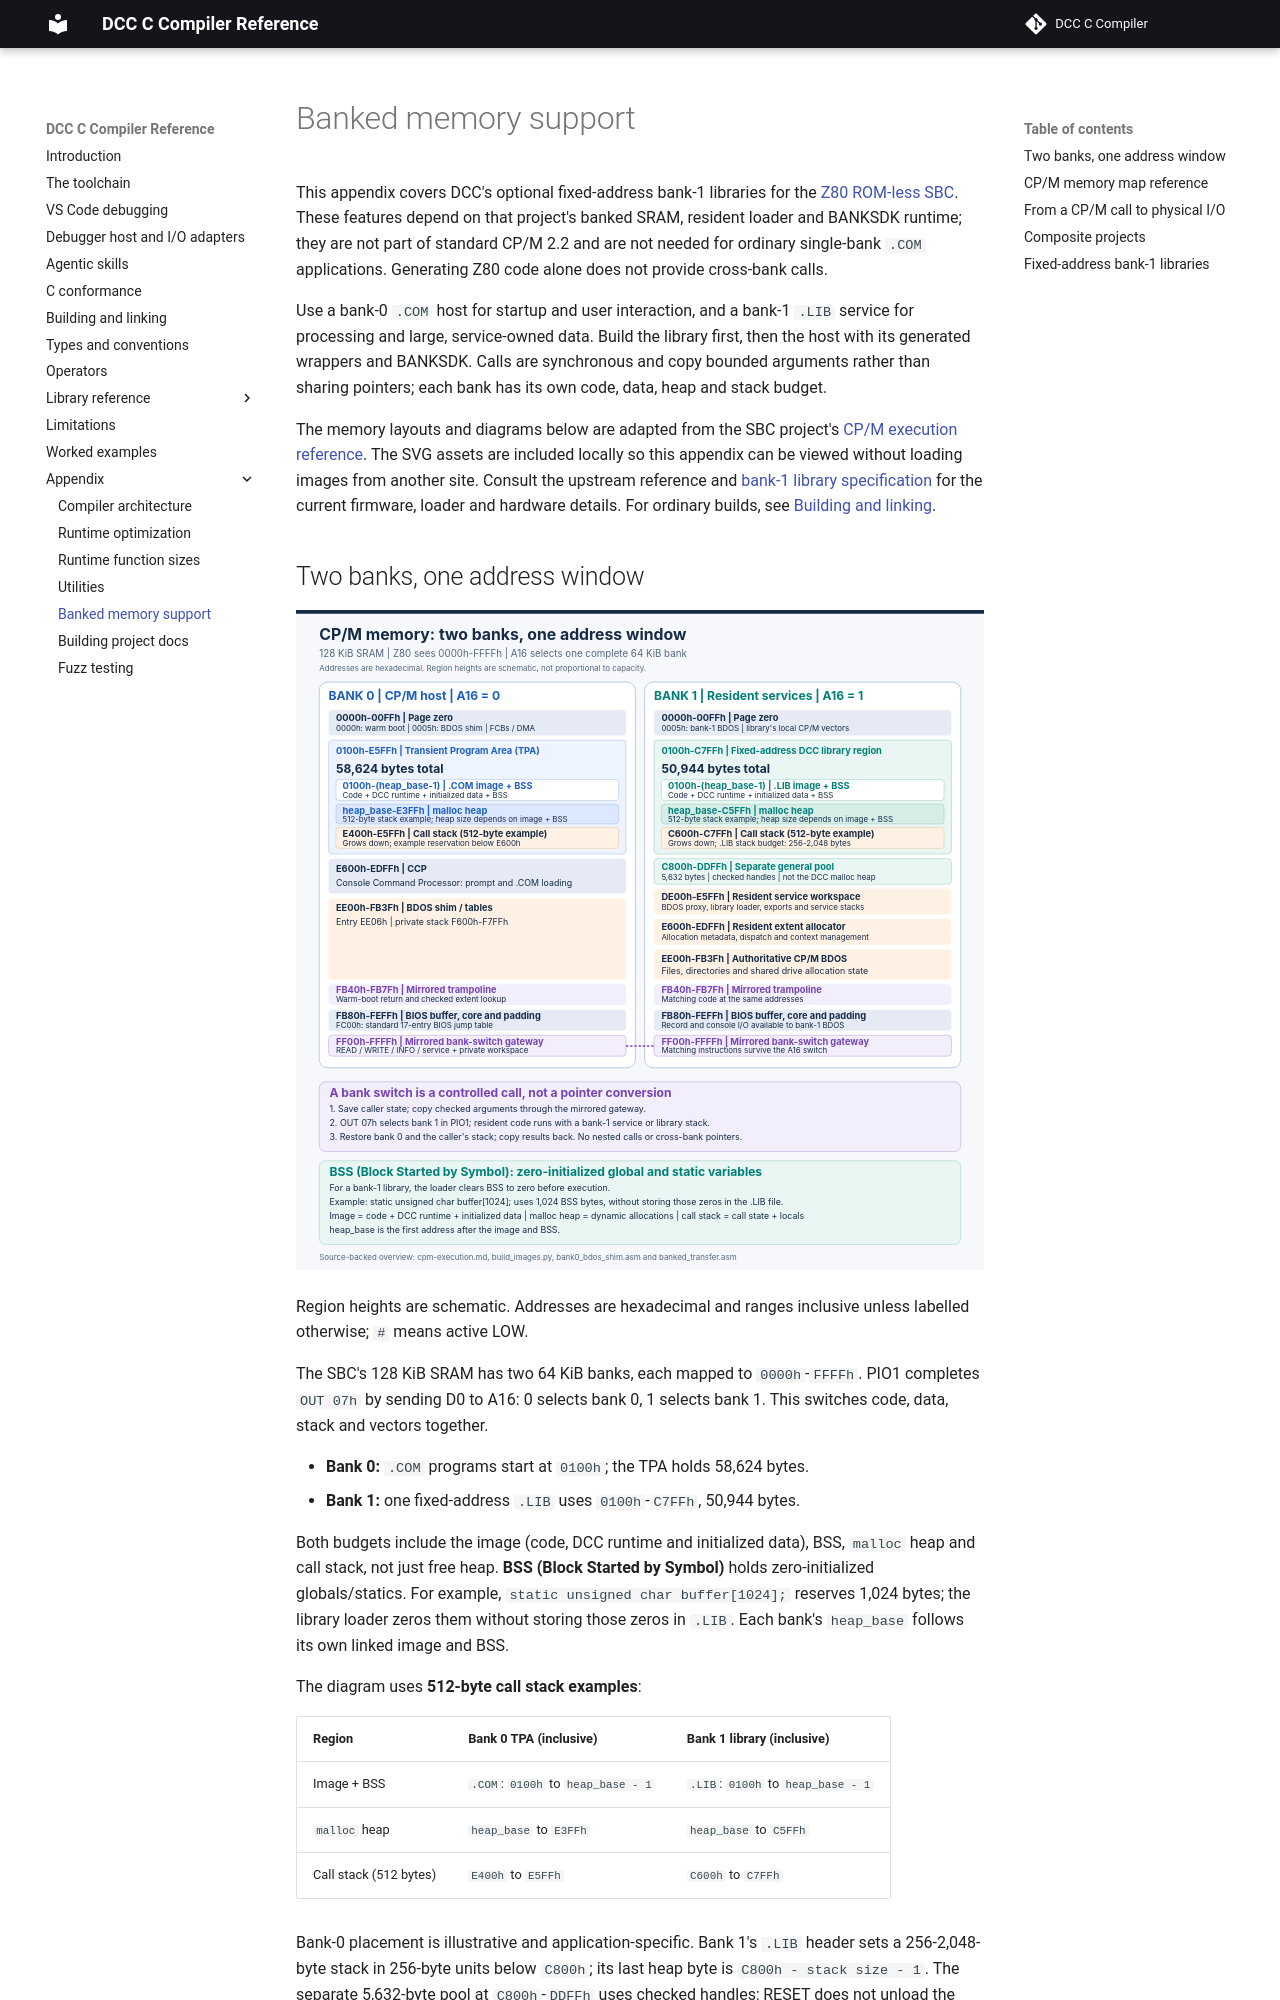

repository: davidly/dcc · page: appendix/04-banked-memory/index.html · generator: mkdocs

# Banked memory support

This appendix covers DCC's optional fixed-address bank-1 libraries for the
[Z80 ROM-less SBC](https://gloveboxes.github.io/Z80ROMlessSBC/). These features
depend on that project's banked SRAM, resident loader and BANKSDK runtime;
they are not part of standard CP/M 2.2 and are not needed for ordinary
single-bank `.COM` applications. Generating Z80 code alone does not provide
cross-bank calls.

Use a bank-0 `.COM` host for startup and user interaction, and a bank-1
`.LIB` service for processing and large, service-owned data. Build the library
first, then the host with its generated wrappers and BANKSDK. Calls are
synchronous and copy bounded arguments rather than sharing pointers; each
bank has its own code, data, heap and stack budget.

The memory layouts and diagrams below are adapted from the SBC project's
[CP/M execution reference](https://gloveboxes.github.io/Z80ROMlessSBC/system/cpm-execution/).
The SVG assets are included locally so this appendix can be viewed without
loading images from another site. Consult the upstream reference and
[bank-1 library specification](https://gloveboxes.github.io/Z80ROMlessSBC/cpm-dcc/bank1-library-spec/)
for the current firmware, loader and hardware details. For ordinary builds,
see [Building and linking](../02-build-and-link.md).

## Two banks, one address window

[![Bank-0 and bank-1 memory regions and the mirrored bank-switch gateway](../images/cpm-banked-memory.svg)](../images/cpm-banked-memory.svg)

Region heights are schematic. Addresses are hexadecimal and ranges inclusive
unless labelled otherwise; `#` means active LOW.

The SBC's 128 KiB SRAM has two 64 KiB banks, each mapped to `0000h`-`FFFFh`.
PIO1 completes `OUT 07h` by sending D0 to A16: 0 selects bank 0, 1 selects
bank 1. This switches code, data, stack and vectors together.

- **Bank 0:** `.COM` programs start at `0100h`; the TPA holds 58,624 bytes.
- **Bank 1:** one fixed-address `.LIB` uses `0100h`-`C7FFh`, 50,944 bytes.

Both budgets include the image (code, DCC runtime and initialized data), BSS,
`malloc` heap and call stack, not just free heap. **BSS (Block Started by
Symbol)** holds zero-initialized globals/statics. For example,
`static unsigned char buffer[1024];` reserves 1,024 bytes; the library loader
zeros them without storing those zeros in `.LIB`. Each bank's `heap_base`
follows its own linked image and BSS.

The diagram uses **512-byte call stack examples**:

| Region | Bank 0 TPA (inclusive) | Bank 1 library (inclusive) |
| --- | --- | --- |
| Image + BSS | `.COM`: `0100h` to `heap_base - 1` | `.LIB`: `0100h` to `heap_base - 1` |
| `malloc` heap | `heap_base` to `E3FFh` | `heap_base` to `C5FFh` |
| Call stack (512 bytes) | `E400h` to `E5FFh` | `C600h` to `C7FFh` |

Bank-0 placement is illustrative and application-specific. Bank 1's `.LIB`
header sets a 256-2,048-byte stack in 256-byte units below `C800h`; its last
heap byte is `C800h - stack size - 1`. The separate 5,632-byte pool at
`C800h`-`DDFFh` uses checked handles; RESET does not unload the library or
reset its `malloc` heap.

### Why switching banks does not lose execution

The `FF00h` gateway and `FB40h` trampoline have matching code in both banks,
so instruction fetching survives an A16 switch. Applications use checked
BANKSDK transfers and generated wrappers, not cross-bank pointers or
arbitrary bank toggles. The resident gateway saves and restores the caller's
bank and stack. See the SBC's
[stack switch and return reference](https://gloveboxes.github.io/Z80ROMlessSBC/system/cpm-execution/#stack-switch-and-return)
for the saved state and call sequence.
